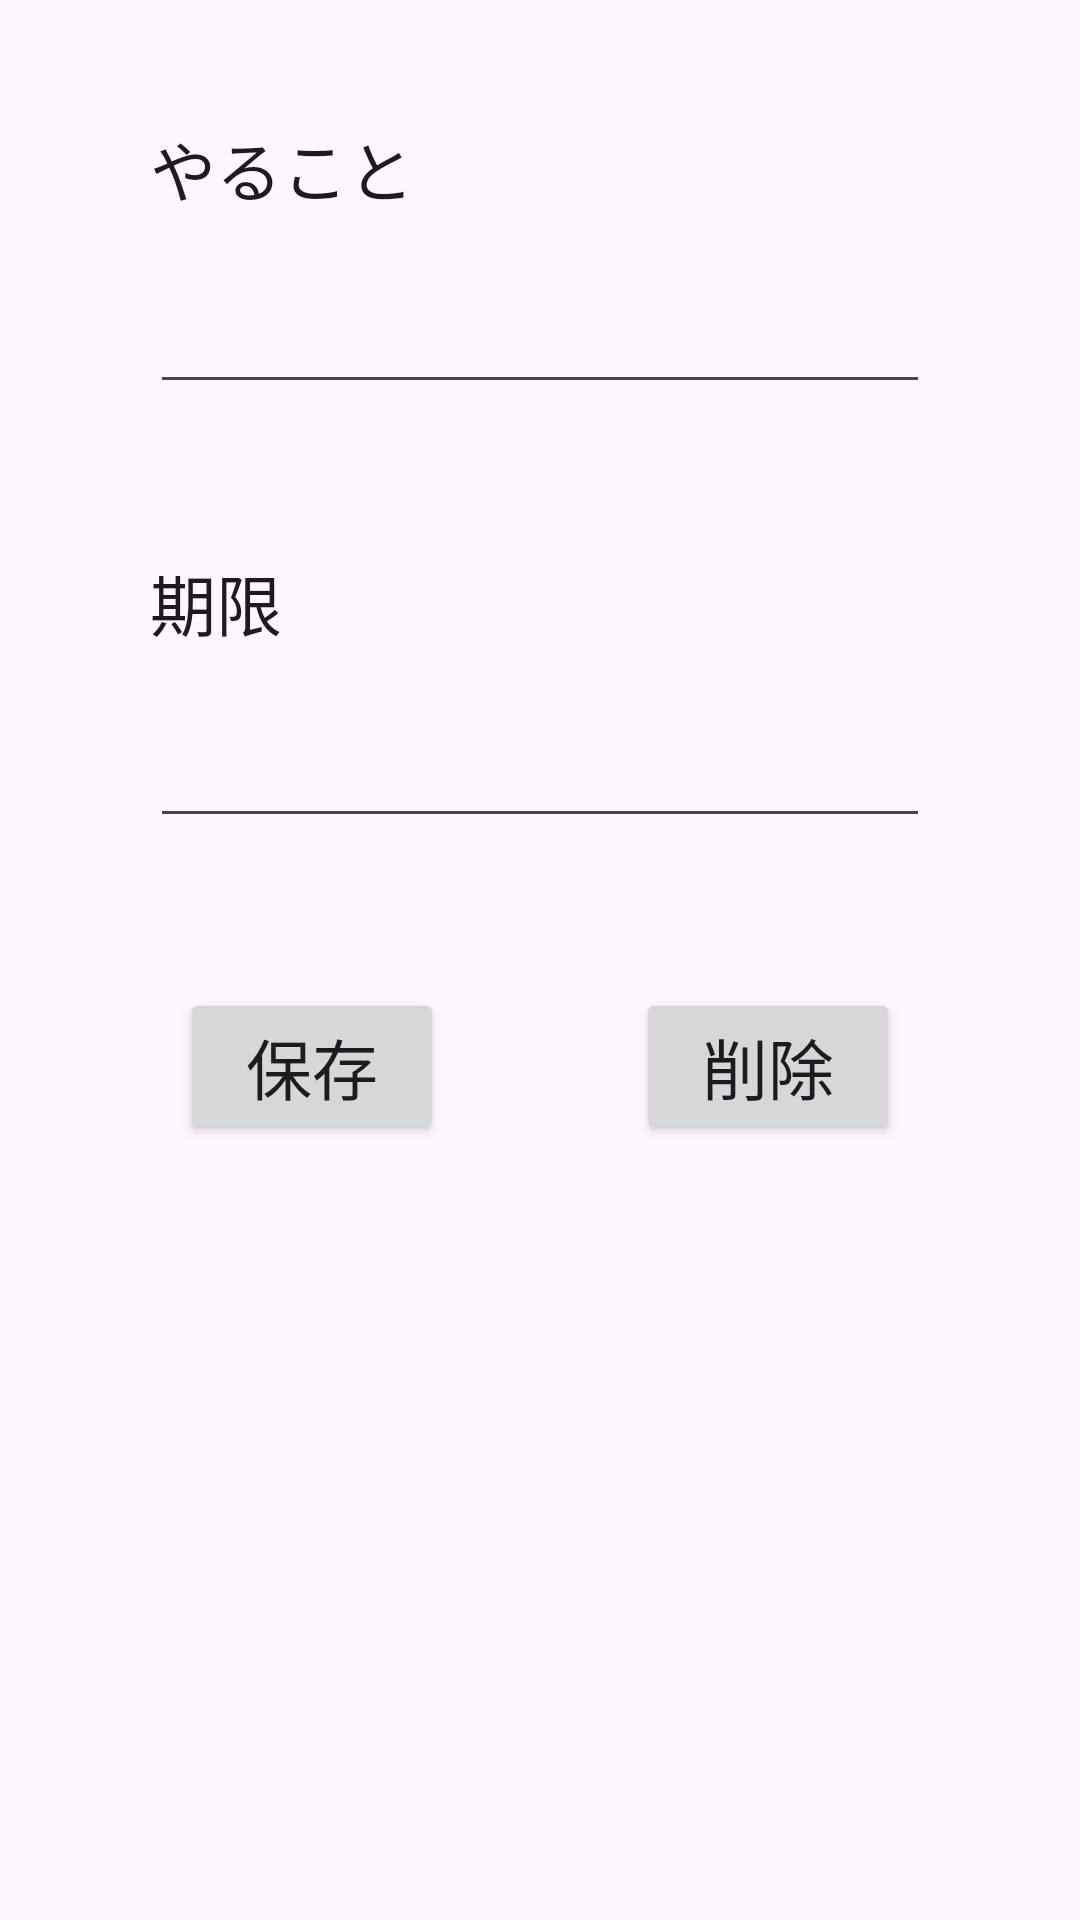

Produce the Android XML layout that renders to this screen, including the resource entries it uses.
<!-- AndroidManifest.xml: application theme Theme.ToDo -->
<!-- res/layout/activity_edit.xml -->
<?xml version="1.0" encoding="utf-8"?>
<androidx.constraintlayout.widget.ConstraintLayout
    xmlns:android="http://schemas.android.com/apk/res/android"
    xmlns:tools="http://schemas.android.com/tools"
    xmlns:app="http://schemas.android.com/apk/res-auto"
    android:layout_width="match_parent"
    android:layout_height="match_parent"
    tools:context=".EditActivity">

    <Button
        android:id="@+id/saveBtn"
        android:layout_width="wrap_content"
        android:layout_height="wrap_content"
        android:layout_marginStart="60dp"
        android:layout_marginTop="50dp"
        android:text="@string/save_text"
        android:textAppearance="@style/TextAppearance.AppCompat.Large"
        app:layout_constraintStart_toStartOf="parent"
        app:layout_constraintTop_toBottomOf="@+id/deadLineEdit" />

    <Button
        android:id="@+id/deleteBtn"
        android:layout_width="wrap_content"
        android:layout_height="wrap_content"
        android:layout_marginEnd="60dp"
        android:text="@string/delete_text"
        android:textAppearance="@style/TextAppearance.AppCompat.Large"
        app:layout_constraintBottom_toBottomOf="@+id/saveBtn"
        app:layout_constraintEnd_toEndOf="parent" />

    <TextView
        android:id="@+id/textView1"
        android:layout_width="wrap_content"
        android:layout_height="wrap_content"
        android:layout_marginTop="40dp"
        android:text="@string/todo_text"
        android:textAppearance="@style/TextAppearance.AppCompat.Large"
        app:layout_constraintStart_toStartOf="@+id/todoEdit"
        app:layout_constraintTop_toTopOf="parent" />

    <EditText
        android:id="@+id/todoEdit"
        android:layout_width="0dp"
        android:layout_height="wrap_content"
        android:layout_marginStart="50dp"
        android:layout_marginTop="16dp"
        android:layout_marginEnd="50dp"
        android:ems="10"
        android:gravity="left"
        android:inputType="text"
        android:textAppearance="@style/TextAppearance.AppCompat.Large"
        app:layout_constraintEnd_toEndOf="parent"
        app:layout_constraintStart_toStartOf="parent"
        app:layout_constraintTop_toBottomOf="@+id/textView1" />

    <TextView
        android:id="@+id/textView2"
        android:layout_width="wrap_content"
        android:layout_height="wrap_content"
        android:layout_marginTop="50dp"
        android:text="@string/deadLine_text"
        android:textAppearance="@style/TextAppearance.AppCompat.Large"
        app:layout_constraintStart_toStartOf="@+id/deadLineEdit"
        app:layout_constraintTop_toBottomOf="@+id/todoEdit" />

    <EditText
        android:id="@+id/deadLineEdit"
        android:layout_width="0dp"
        android:layout_height="wrap_content"
        android:layout_marginStart="50dp"
        android:layout_marginTop="16dp"
        android:layout_marginEnd="50dp"
        android:ems="10"
        android:gravity="left"
        android:inputType="text"
        android:textAppearance="@style/TextAppearance.AppCompat.Large"
        app:layout_constraintEnd_toEndOf="parent"
        app:layout_constraintStart_toStartOf="parent"
        app:layout_constraintTop_toBottomOf="@+id/textView2" />

</androidx.constraintlayout.widget.ConstraintLayout>
<!-- resources referenced by this layout -->
<resources>
  <string name="deadLine_text">期限</string>
  <string name="delete_text">削除</string>
  <string name="save_text">保存</string>
  <string name="todo_text">やること</string>
  <style name="Theme.ToDo" parent="Theme.Material3.DayNight.NoActionBar">
          
          <item name="android:navigationBarColor">@android:color/transparent</item>
          <item name="android:statusBarColor">@android:color/transparent</item>
          <item name="android:windowLightStatusBar">?attr/isLightTheme</item>
      </style>
</resources>
